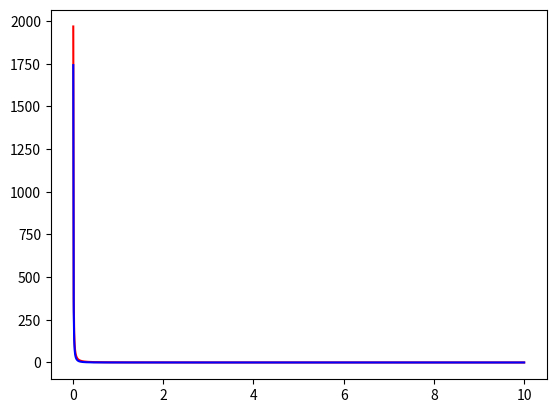

Python code for this plot:
import numpy as np
import matplotlib.pyplot as plt

N = 1000
x = np.linspace(0.005, 10, N)

z_classical = (np.pi / (4 * x))**(3/2)

n = 1
summand = 0
while (n < N):
    summand += np.exp(-x*n**2)
    n += 1
z_quantum = summand**3


plt.plot(x, z_classical, 'r')
plt.plot(x, z_quantum, 'b')
plt.show()